Photos from the image-classification dataset "sneakers_-identification" in the GitHub repository ryounasso/sneakers_-identification. Its 4 classes are: Converse, Vans Old Skool, Adidas Stan Smith, Adidas Yeezy Boost.

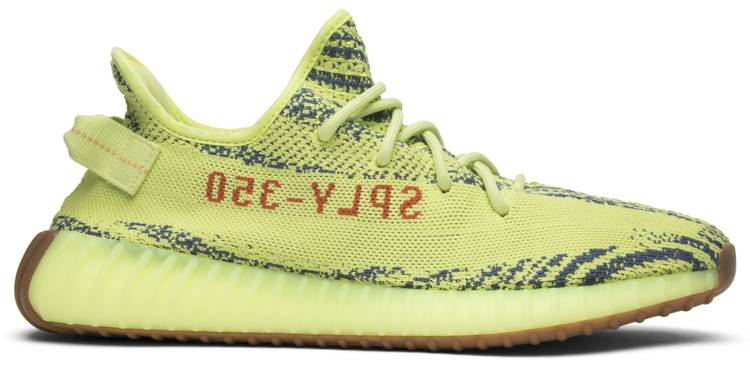
Label: Adidas Yeezy Boost

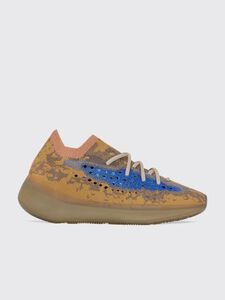
Label: Adidas Yeezy Boost

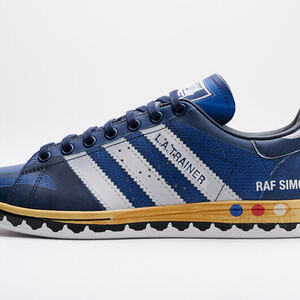
Label: Adidas Stan Smith

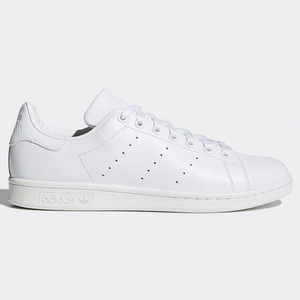
Label: Adidas Stan Smith

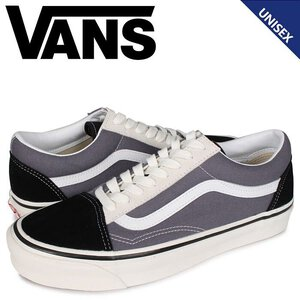
Label: Vans Old Skool

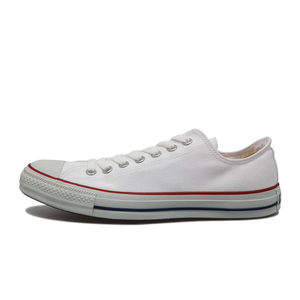
Label: Converse
